Run: headless pygame with SDL's dummy video driver; simulated clock (each Clock.tick advances the game by its frame time, no real sleeping); random seed 0; keys injected as events and as key.get_pressed() state; no mouse input.
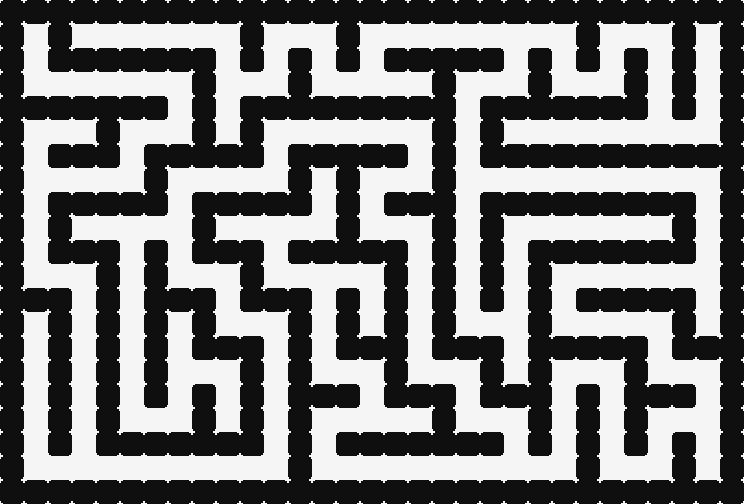
Frame 1 of 4 · flips 1–60 · no input
Frame 2 of 4 · flips 61–180 · tapped SPACE, RETURN · held RIGHT (→), D · screen unchanged from frame 1, image omitted
Frame 3 of 4 · flips 181–300 · held DOWN (↓), S · screen unchanged from frame 2, image omitted
Frame 4 of 4 · flips 301–420 · held LEFT (←), A, UP (↑), W · screen unchanged from frame 3, image omitted

The pygame program that drew these frames:

import pygame, random

CELL = 24
W, H = 31, 21
WIDTH, HEIGHT = W*CELL, H*CELL
WHITE=(245,245,245)
BLACK=(15,15,15)

def generate_maze(w,h):
    maze=[[1]*w for _ in range(h)]
    stack=[(1,1)]
    maze[1][1]=0

    while stack:
        x,y=stack[-1]
        dirs=[(2,0),(-2,0),(0,2),(0,-2)]
        random.shuffle(dirs)
        carved=False
        for dx,dy in dirs:
            nx,ny=x+dx,y+dy
            if 0<nx<w-1 and 0<ny<h-1 and maze[ny][nx]==1:
                maze[y+dy//2][x+dx//2]=0
                maze[ny][nx]=0
                stack.append((nx,ny))
                carved=True
                break
        if not carved:
            stack.pop()
    return maze

pygame.init()
screen=pygame.display.set_mode((WIDTH,HEIGHT))
maze=generate_maze(W,H)
clock=pygame.time.Clock()
running=True

while running:
    clock.tick(60)
    for e in pygame.event.get():
        if e.type==pygame.QUIT:
            running=False

    screen.fill(WHITE)
    for y in range(H):
        for x in range(W):
            if maze[y][x]==1:
                pygame.draw.rect(screen,BLACK,(x*CELL,y*CELL,CELL,CELL),border_radius=4)
    pygame.display.flip()

pygame.quit()
